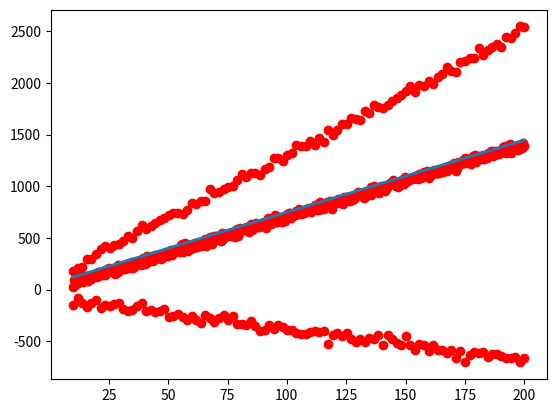

Recreate this plot in Python.
import numpy as np
import matplotlib.pyplot as plt
from random import randint

#Generates noisy data points for a line
#Using form y=mx+c
#m=slope
#c=y-intercept
#noise=std deviation for noise threshold
def GenerateLine(m,c,noise,num_off_points):
    distribution=np.random.normal(0,noise,num_off_points)
    x_points=np.linspace(10,200,num_off_points)
    xs=[]
    ys=[]
    for i in range(0,num_off_points):
        xs.append(x_points[i])
        y=m*x_points[i]+c
        y=y+distribution[i]
        ys.append(y)
    return xs,ys

#Generates a line without any noise
def GenerateLineNoNoise(m,c,num_off_points):
    x_points=np.linspace(10,200,num_off_points)
    xs=[]
    ys=[]
    for i in range(0,num_off_points):
        xs.append(x_points[i])
        y=m*x_points[i]+c
        ys.append(y)
    return xs,ys


#Generates the noisy dataset with inliers and outliers
def CreateProblem():
    noise=20
    slope=7
    y_intercept=4
    num_of_points=300
    x,y=GenerateLine(slope,y_intercept,noise,500)

    outlier_x,outlier_y=GenerateLine(12,100,30,100)
    x=x+outlier_x
    y=y+outlier_y
    outlier_x2,outlier_y2=GenerateLine(-3,-80,30,100)
    x=x+outlier_x2
    y=y+outlier_y2
    return x,y

#DO NOT MODIFY ANY CODE ABOVE THISE LINE

#x = x coordinates of the datapoints
#y = y coordinates of the datapoints
def RANSAC(x,y):
    solution_m=0
    solution_c=0
    best_error=10000
    data_size = len(x)
    best_inliners = 0
    thresh = 100
    #for k number of iterations
    k = 0
    while(k<30):
        inliner_error = 0
        num_inliners = 0
        #randomly select two pts from data
        r1 = randint(0,data_size-1)
        r2 = randint(0,data_size-1)
        while r2 == r1: r2 = randint(0,len(x))

        #fit line to pts
        if(x[r1]>x[r2]):
            curr_m,curr_c = fitline(x[r1],y[r1],x[r2],y[r2])
        else:
            curr_m,curr_c = fitline(x[r2],y[r2],x[r1],y[r1])

        #print(x[r1],x[r2],y[r1],y[r2])
        #for all data points not in curr_inliners
        for i in range(0,2):
            if i!= r1 and i!= r2:
                pt_dist = testfit(x[i],y[i],curr_m,curr_c)
                if pt_dist < thresh:
                    #this point belongs to inliners
                    inliner_error += pt_dist
                    num_inliners += 1
        if(inliner_error < best_error and num_inliners > best_inliners):
            best_error = inliner_error
            solution_m= curr_m
            solution_c= curr_c
        k+=1
    return solution_m,solution_c

#takes in points a and b
#outputs m and c for line equation
def fitline(x1,y1,x2,y2):
    m = (y2-y1)/(x2-x1)
    c = y1-m*x1
    return m,c

#takes in point (x,y) and line parameters
#outputs distance from point to line
def testfit(x,y,m,c):
    d1 = ((x+(m*y)-(m*c))/(m**2 +1))**2
    d2 = (m*(x+(m*y)-(m*c))/(m**2 +1)+c-y)**2
    d  = np.sqrt(d1+d2)
    return d

x,y=CreateProblem()

sol_m,solution_c=RANSAC(x,y)

sol_x,sol_y=GenerateLineNoNoise(sol_m,solution_c,30)

#Plot data and solution
plt.plot(x,y,'ro')
plt.plot(sol_x,sol_y,linewidth=2.0)
plt.show()
